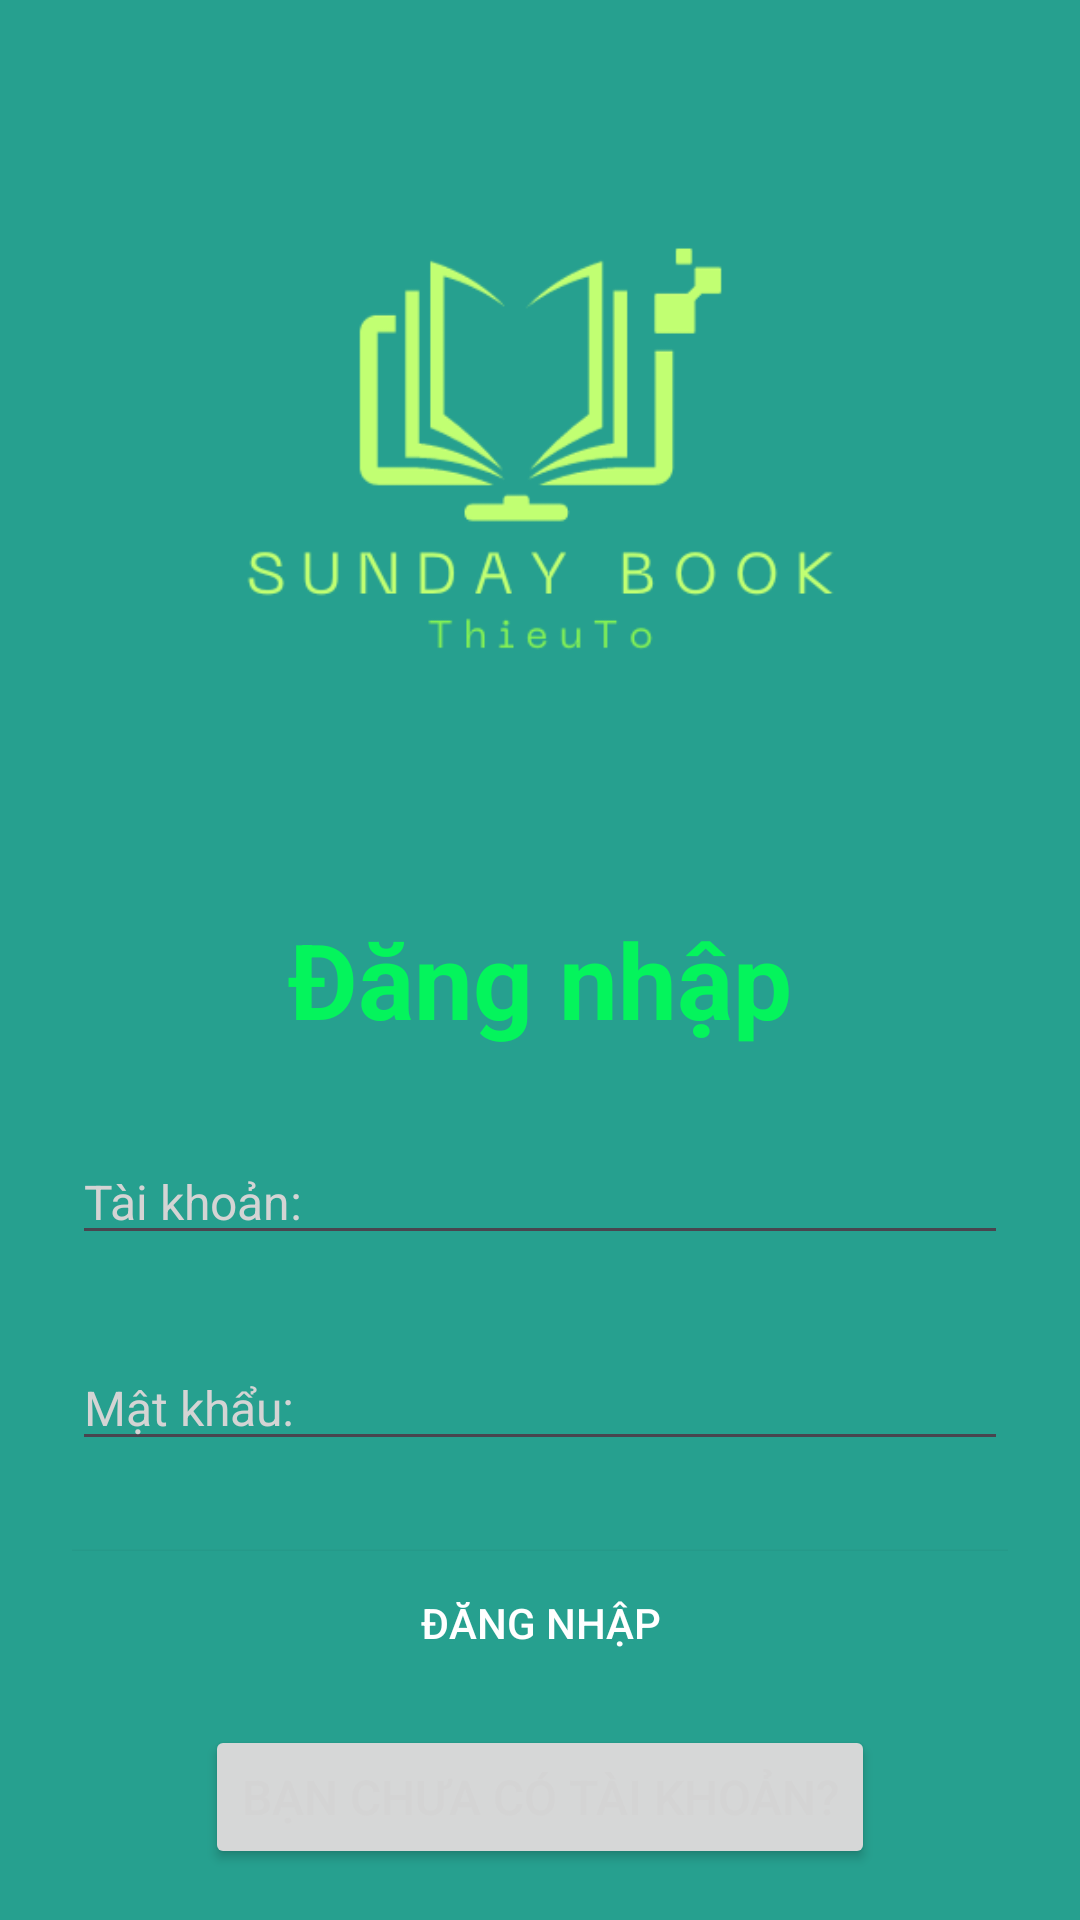

This screen was rendered from an Android layout file. Write that file and the resources it references.
<!-- AndroidManifest.xml: application theme Theme.NhomSunDayQLSach -->
<!-- res/layout/activity_login.xml -->
<?xml version="1.0" encoding="utf-8"?>
<RelativeLayout xmlns:android="http://schemas.android.com/apk/res/android"
    xmlns:app="http://schemas.android.com/apk/res-auto"
    xmlns:tools="http://schemas.android.com/tools"
    android:layout_width="match_parent"
    android:layout_height="match_parent"
    android:background="@color/colorPrimary"
    >


    <LinearLayout
        android:layout_width="match_parent"
        android:layout_height="match_parent"
        android:layout_marginLeft="24dp"
        android:layout_marginRight="24dp"
        android:orientation="vertical">

        <ImageView
            android:id="@+id/Logo"
            android:layout_width="315dp"
            android:layout_height="301dp"
            android:layout_gravity="center_horizontal"
            android:layout_marginTop="1dp"
            android:src="@drawable/icon"
            android:textColor="#ffff" />

        <TextView
            android:layout_width="wrap_content"
            android:layout_height="wrap_content"
            android:layout_below="@id/Logo"
            android:layout_gravity="center"
            android:layout_marginTop="1dp"
            android:text="@string/login"
            android:textColor="#04F45C"
            android:textSize="35dp"
            android:textStyle="bold" />

        <EditText
                android:id="@+id/edtTaiKhoan"
                android:layout_width="match_parent"
                android:layout_height="wrap_content"
                android:layout_marginTop="30dp"
                android:hint="@string/tai_khoan"
                android:inputType="text"
                android:textColor="#ffff"
                android:textColorHint="#d4d4d4"
                android:textSize="16sp" />



            <EditText
                android:id="@+id/edtMatKhau"
                android:layout_width="match_parent"
                android:layout_height="wrap_content"
                android:layout_marginTop="30dp"
                android:hint="@string/mat_khau"
                android:inputType="textPassword"
                android:textColor="#ffff"
                android:textColorHint="#d4d4d4"
                android:textSize="16sp" />


        <LinearLayout
            android:layout_width="match_parent"
            android:layout_height="wrap_content"
            android:background="?android:attr/selectableItemBackground"
            android:orientation="vertical">

            <Button
                android:id="@+id/btnDangNhap"
                android:layout_width="match_parent"
                android:layout_height="wrap_content"
                android:layout_gravity="center_horizontal"
                android:layout_marginTop="30dp"
                android:background="@color/colorPrimaryDark"
                android:text="@string/dang_nhap"
                android:textColor="#ffff" />
        </LinearLayout>

        <Button
            android:id="@+id/btnDangKy"
            android:layout_width="wrap_content"
            android:layout_height="wrap_content"
            android:layout_gravity="center_horizontal"
            android:layout_marginTop="10dp"
            android:text="@string/chua_co_tai_khoan"
            android:textColor="#d4d4d4"
            android:textSize="16sp" />


    </LinearLayout>


</RelativeLayout>
<!-- resources referenced by this layout -->
<resources>
  <color name="colorPrimary">#26A08F</color>
  <color name="colorPrimaryDark">#26A08F</color>
  <!-- drawable icon: png bitmap (drawable, 16872 bytes) -->
  <string name="chua_co_tai_khoan">Bạn chưa có tài khoản? </string>
  <string name="dang_nhap">ĐĂNG NHẬP</string>
  <string name="login">Đăng nhập</string>
  <string name="mat_khau">Mật khẩu:</string>
  <string name="tai_khoan">Tài khoản:</string>
  <style name="Theme.NhomSunDayQLSach" parent="Base.Theme.NhomSunDayQLSach" />
  <style name="Base.Theme.NhomSunDayQLSach" parent="Theme.Material3.DayNight.NoActionBar">
          
          
      </style>
</resources>
